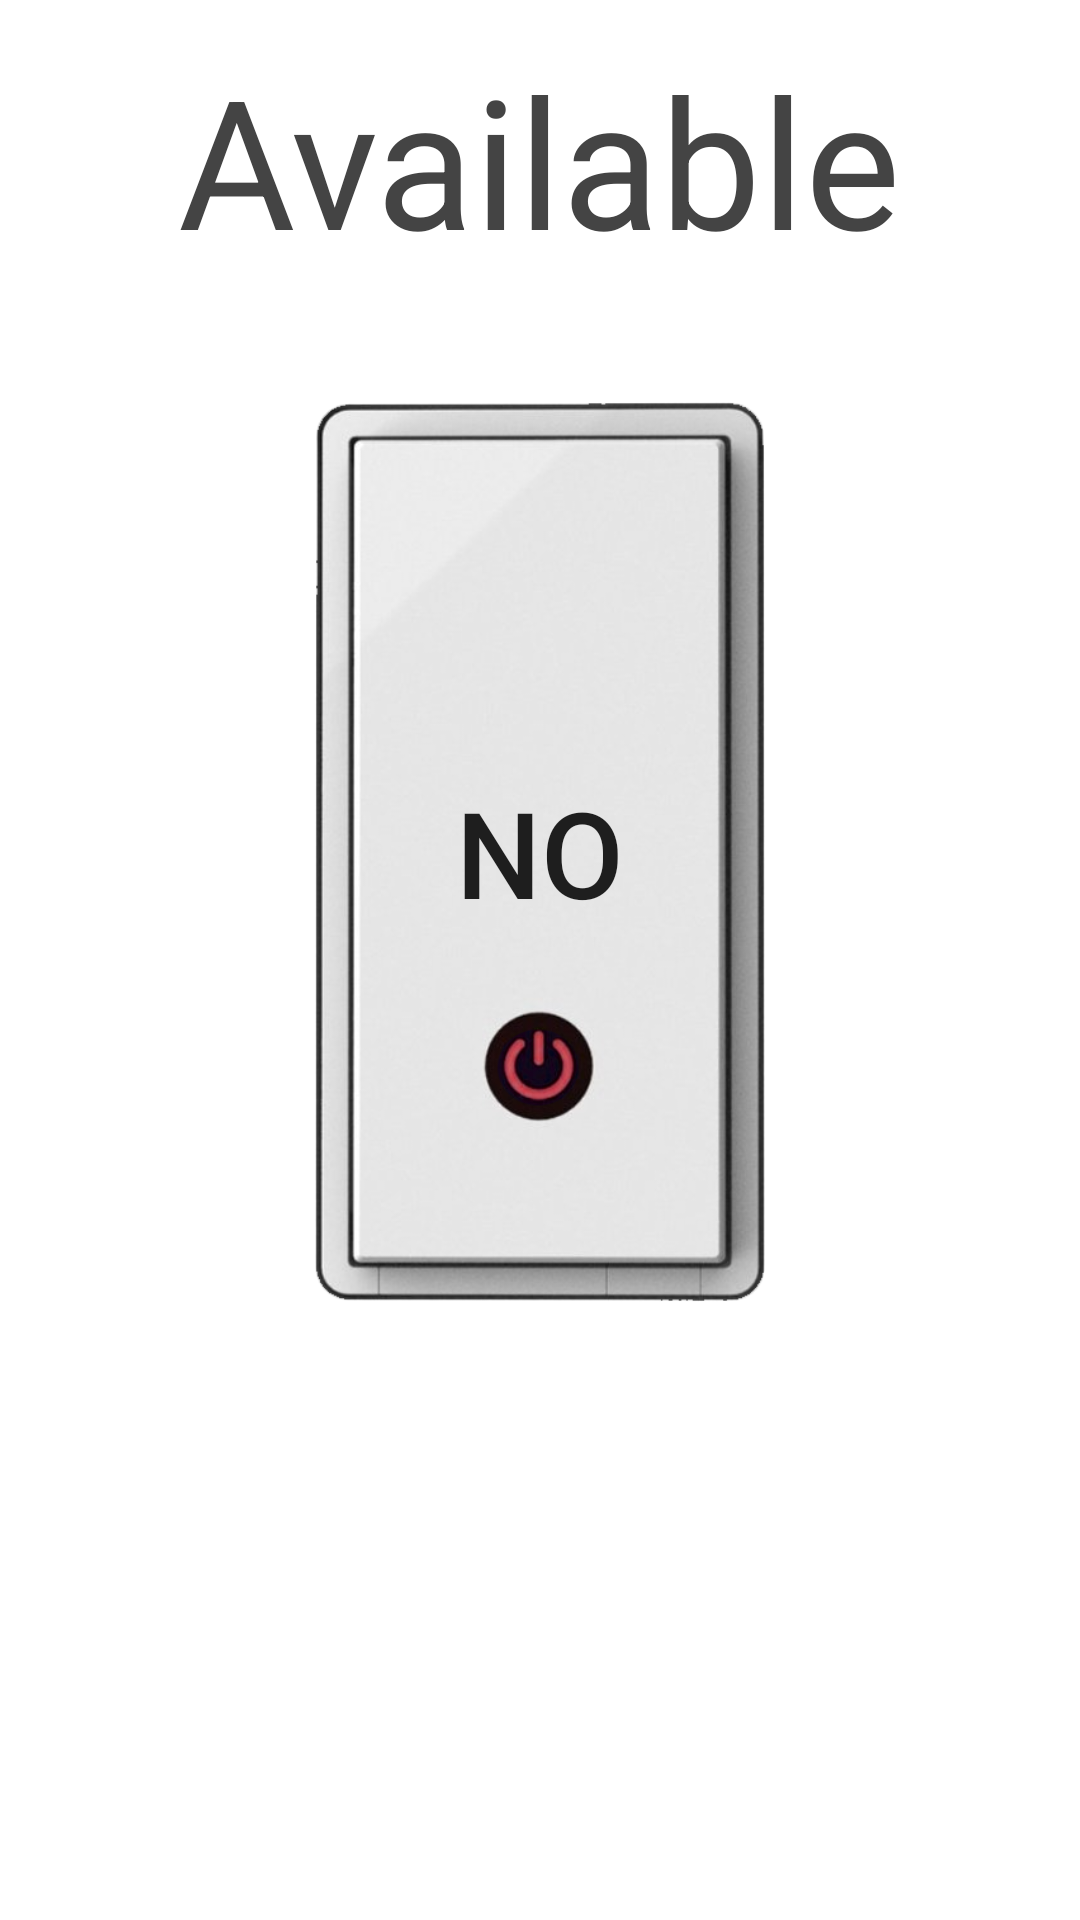

Here is an Android app screen rendered from its layout file. Give the layout XML and the strings, colors and styles it references.
<!-- AndroidManifest.xml: application theme AppTheme -->
<!-- res/layout/availablebuttonlayout.xml -->
<?xml version="1.0" encoding="utf-8"?>
<RelativeLayout xmlns:android="http://schemas.android.com/apk/res/android"
    android:layout_width="match_parent"
    android:layout_height="match_parent"
    android:background="@color/colorWhite">

    
    <TextView
        android:text="Available"
        android:layout_width="wrap_content"
        android:layout_height="wrap_content"
        android:id="@+id/textView"
        android:textSize="60sp"
        android:textColor="@color/colorHeaders"
        android:layout_alignParentTop="true"
        android:layout_centerHorizontal="true"
        android:layout_marginTop="13dp" />

    
    <ToggleButton
        android:text="ToggleButton"
        android:layout_width="150dp"
        android:layout_height="300dp"
        android:id="@+id/toggleButton"
        android:background="@drawable/check"
        android:elevation="1dp"
        android:textOff="NO"
        android:textOn="YES"
        android:textSize="40sp"
        android:layout_below="@+id/textView"
        android:layout_centerHorizontal="true"
        android:layout_marginTop="41dp"
        android:onClick="availableToggle"/>
</RelativeLayout>
<!-- resources referenced by this layout -->
<resources>
  <color name="colorHeaders">#444444</color>
  <color name="colorWhite">#ffffff</color>
  <!-- drawable check (drawable) -->
  <?xml version="1.0" encoding="utf-8"?>
  <selector xmlns:android="http://schemas.android.com/apk/res/android">
      
      <item android:drawable="@drawable/btn_on"
          android:state_checked="true" />
      
      <item android:drawable="@drawable/btn_off"
          android:state_checked="false"/>
  
  </selector>
  <style name="AppTheme" parent="Theme.AppCompat.Light.DarkActionBar">
          
          <item name="colorPrimary">@color/colorDarkBlue</item>
          <item name="colorPrimaryDark">@color/colorPrimaryDark</item>
          <item name="colorAccent">@color/colorAccent</item>
          <item name="icon">@drawable/pinit</item>
      </style>
  <!-- drawable btn_on: png bitmap (drawable, 119941 bytes) -->
  <!-- drawable btn_off: png bitmap (drawable, 120192 bytes) -->
  <color name="colorDarkBlue">#5face0</color>
  <color name="colorPrimaryDark">#303F9F</color>
  <color name="colorAccent">#FF4081</color>
</resources>
